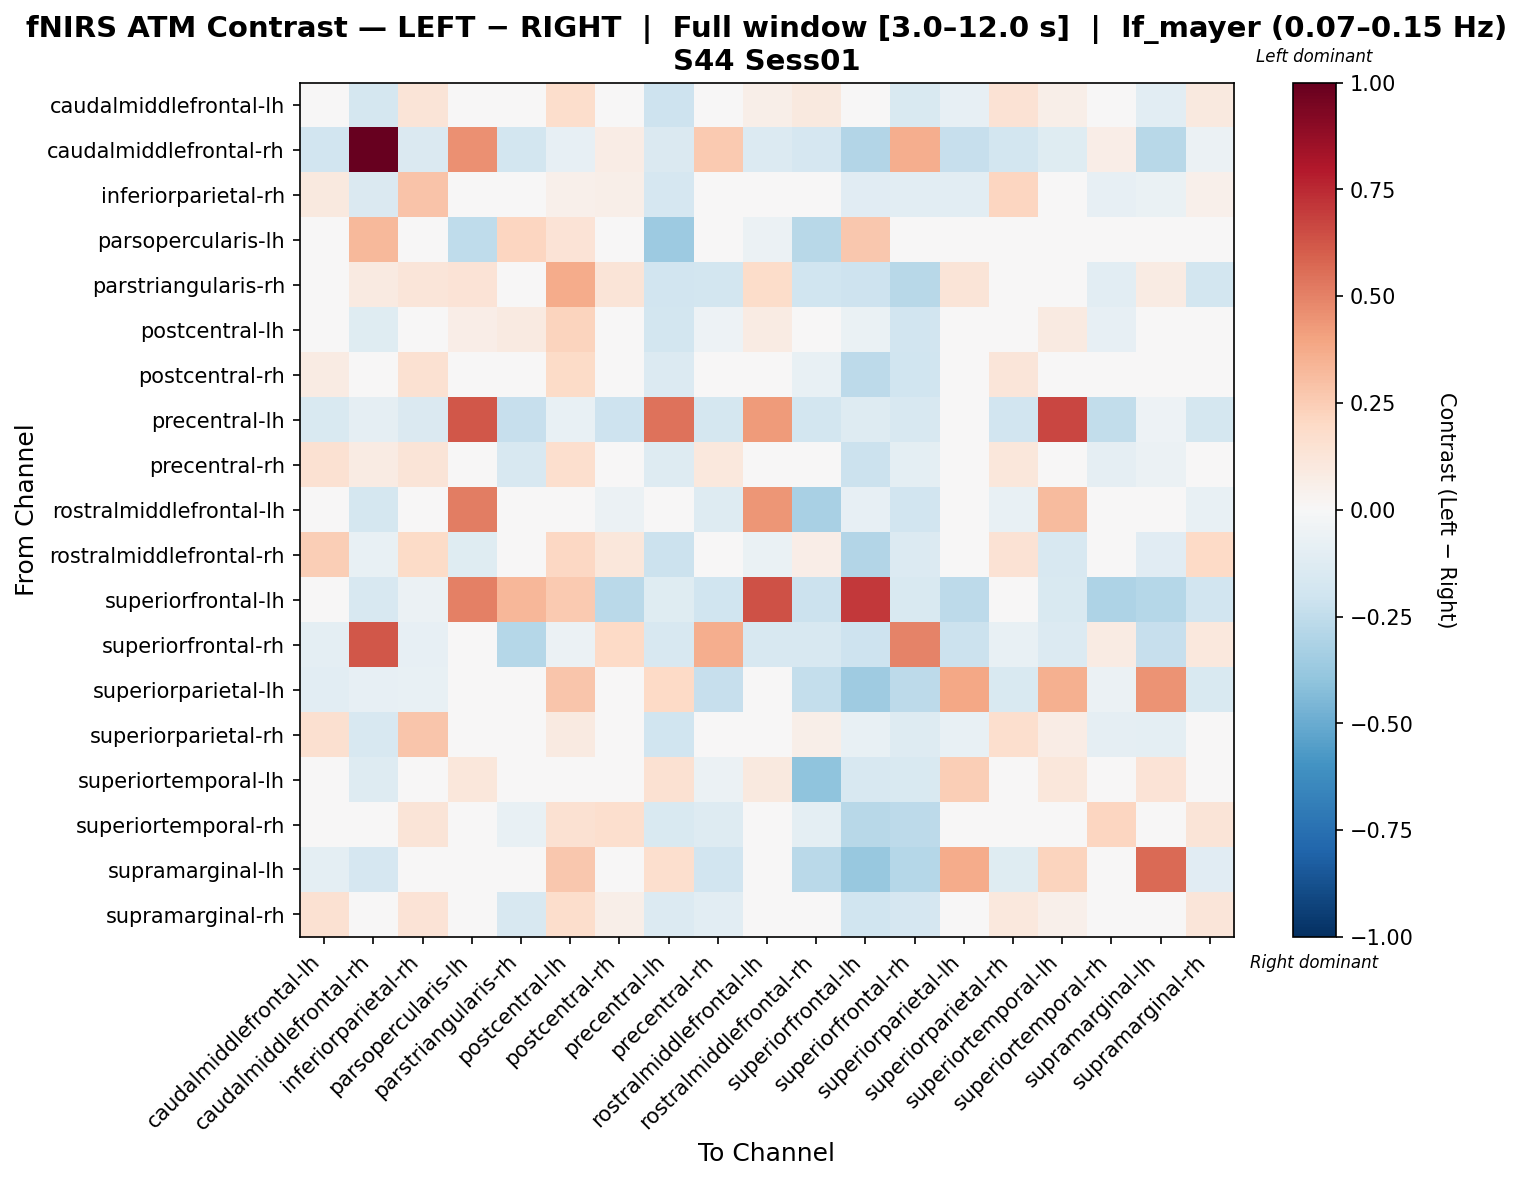

Data behind this chart, as committed beside it:
, caudalmiddlefrontal-lh, caudalmiddlefrontal-rh, inferiorparietal-rh, parsopercularis-lh, parstriangularis-rh, postcentral-lh, postcentral-rh, precentral-lh, precentral-rh, rostralmiddlefrontal-lh, rostralmiddlefrontal-rh, superiorfrontal-lh, superiorfrontal-rh, superiorparietal-lh, superiorparietal-rh, superiortemporal-lh, superiortemporal-rh, supramarginal-lh, supramarginal-rh
caudalmiddlefrontal-lh, -0.03284, -0.1765, 0.1274, 0.0, 0.01845, 0.176, 0.0243, -0.206, 0.01909, 0.05621, 0.09468, -0.03768, -0.1514, -0.08472, 0.1458, 0.06101, -0.02959, -0.1019, 0.09762
caudalmiddlefrontal-rh, -0.1932, 1.0, -0.1463, 0.4552, -0.1831, -0.07816, 0.07274, -0.143, 0.2649, -0.1379, -0.1667, -0.295, 0.3627, -0.2277, -0.1847, -0.1245, 0.06372, -0.278, -0.06068
inferiorparietal-rh, 0.09829, -0.1467, 0.2873, 0.0, -0.01382, 0.05361, 0.0622, -0.1654, -0.04045, -0.0003833, 0.0303, -0.1167, -0.1028, -0.1039, 0.2119, 0.03843, -0.07903, -0.06403, 0.05118
parsopercularis-lh, 0.0, 0.3221, 0.0, -0.2562, 0.2178, 0.1342, 0.0, -0.3625, 0.0, -0.05988, -0.2786, 0.2684, 0.0, 0.0, 0.0, 0.01463, 0.0, 0.0, 0.0
parstriangularis-rh, 0.02993, 0.08926, 0.1228, 0.14, 0.01719, 0.3736, 0.1269, -0.1903, -0.1874, 0.181, -0.2006, -0.2092, -0.2796, 0.1256, 0.03745, 0.02823, -0.1061, 0.08121, -0.1799
postcentral-lh, 0.0485, -0.1247, 0.03666, 0.0641, 0.08965, 0.2206, -0.002725, -0.1859, -0.05231, 0.07846, 0.01598, -0.06926, -0.1885, 0.03531, -0.0103, 0.08643, -0.08033, 0.02657, 0.01179
postcentral-rh, 0.07931, 0.01321, 0.1522, 0.0, -0.04428, 0.1903, 0.04414, -0.1342, -0.04653, 0.03537, -0.07205, -0.2609, -0.1956, 0.04399, 0.1237, 0.04409, -0.02962, 0.01602, 0.04077
precentral-lh, -0.15, -0.09, -0.1421, 0.6239, -0.2333, -0.07087, -0.2047, 0.5466, -0.1797, 0.4253, -0.1824, -0.1314, -0.1625, -0.04641, -0.1922, 0.6714, -0.249, -0.05287, -0.1797
precentral-rh, 0.1538, 0.08034, 0.1279, 0.0, -0.1639, 0.1683, 0.04778, -0.1265, 0.104, 0.006421, -0.03834, -0.2161, -0.1006, -0.04772, 0.1124, 0.04465, -0.08706, -0.05841, -0.007047
rostralmiddlefrontal-lh, -0.04388, -0.1774, -0.03626, 0.5125, 0.04512, -0.02773, -0.06187, 0.006015, -0.1301, 0.4393, -0.3225, -0.08046, -0.189, -0.03626, -0.0704, 0.3158, -0.03626, -0.03626, -0.0704
rostralmiddlefrontal-rh, 0.2445, -0.07435, 0.1889, -0.1212, 0.004929, 0.2035, 0.1099, -0.2133, 0.01112, -0.06911, 0.06725, -0.2891, -0.1343, -0.04308, 0.1482, -0.1579, 0.03818, -0.1131, 0.1991
superiorfrontal-lh, -0.009903, -0.1623, -0.05771, 0.5066, 0.3281, 0.2638, -0.2672, -0.1207, -0.1998, 0.6368, -0.2132, 0.7032, -0.1555, -0.2613, -0.04332, -0.1534, -0.3114, -0.2889, -0.1938
superiorfrontal-rh, -0.09852, 0.6189, -0.08257, 0.0, -0.2887, -0.05611, 0.1977, -0.1576, 0.3663, -0.1572, -0.1577, -0.2059, 0.4923, -0.2132, -0.07434, -0.1373, 0.07881, -0.2313, 0.1065
superiorparietal-lh, -0.1045, -0.08463, -0.07063, 0.0, 0.0494, 0.2811, -0.0327, 0.1962, -0.2312, 0.02248, -0.2356, -0.3536, -0.2635, 0.3899, -0.154, 0.354, -0.05651, 0.4478, -0.154
superiorparietal-rh, 0.1607, -0.1609, 0.28, 0.0, -0.04628, 0.08926, 0.01315, -0.2002, -0.01315, 0.01219, 0.06114, -0.07674, -0.1314, -0.07779, 0.1676, 0.07281, -0.08891, -0.09564, 0.03425
superiortemporal-lh, 0.00287, -0.128, 0.02546, 0.1106, -0.03763, 0.03636, 0.003649, 0.1485, -0.06178, 0.09843, -0.4057, -0.1568, -0.1498, 0.2434, 0.003649, 0.1108, 0.02546, 0.1377, -0.007256
superiortemporal-rh, 0.04714, -0.01208, 0.1256, 0.0, -0.07548, 0.1549, 0.1683, -0.1548, -0.1298, 0.03189, -0.09899, -0.2738, -0.2614, 0.03661, 0.03827, 0.03282, 0.2154, 0.02971, 0.1258
supramarginal-lh, -0.09635, -0.1658, -0.008586, 0.0, 0.02951, 0.2674, -0.04542, 0.1664, -0.191, 0.04739, -0.2688, -0.3764, -0.2836, 0.3734, -0.1172, 0.22, -0.003691, 0.5681, -0.1153
supramarginal-rh, 0.1548, -0.03026, 0.1375, 0.0, -0.162, 0.1747, 0.05986, -0.1347, -0.1063, 0.04514, 0.003725, -0.2013, -0.1663, -0.01531, 0.102, 0.05138, -0.002509, -0.03029, 0.1199
